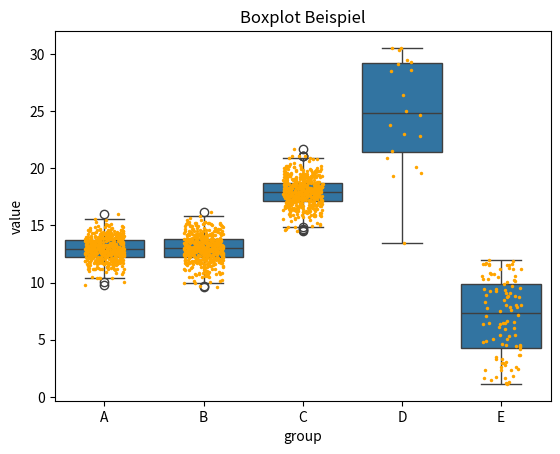

The script that saved this image:
# libraries
import matplotlib.pyplot as plt
import numpy as np
import seaborn as sns
import pandas as pd


df_list = []
# Dataset:
a = pd.DataFrame({ 'group' : np.repeat('A',500), 'value': np.random.normal(13, 1., 500) })
b = pd.DataFrame({ 'group' : np.repeat('B',500), 'value': np.random.normal(13, 1.2, 500) })
c = pd.DataFrame({ 'group' : np.repeat('C',500), 'value': np.random.normal(18, 1.2, 500) })
d = pd.DataFrame({ 'group' : np.repeat('D',20), 'value': np.random.normal(25, 4, 20) })
e = pd.DataFrame({ 'group' : np.repeat('E',100), 'value': np.random.uniform(12, size=100) })
print(e)
df_list.append(a)
df_list.append(b)
df_list.append(c)
df_list.append(d)
df_list.append(e)

final_df = pd.concat(df_list)

# boxplot
ax = sns.boxplot(x='group', y='value', data=final_df)

# violin plot - andere Form des Boxplot
#ax = sns.violinplot(x='group', y='value', data=df)

# add stripplot - kann auskommentiert werden - nur zur Darstellungszwecke
ax = sns.stripplot(x='group', y='value', data=final_df, color="orange", jitter=0.2, size=2.5)

# add title
plt.title("Boxplot Beispiel", loc="center")

plt.autoscale

# show the graph
plt.show()